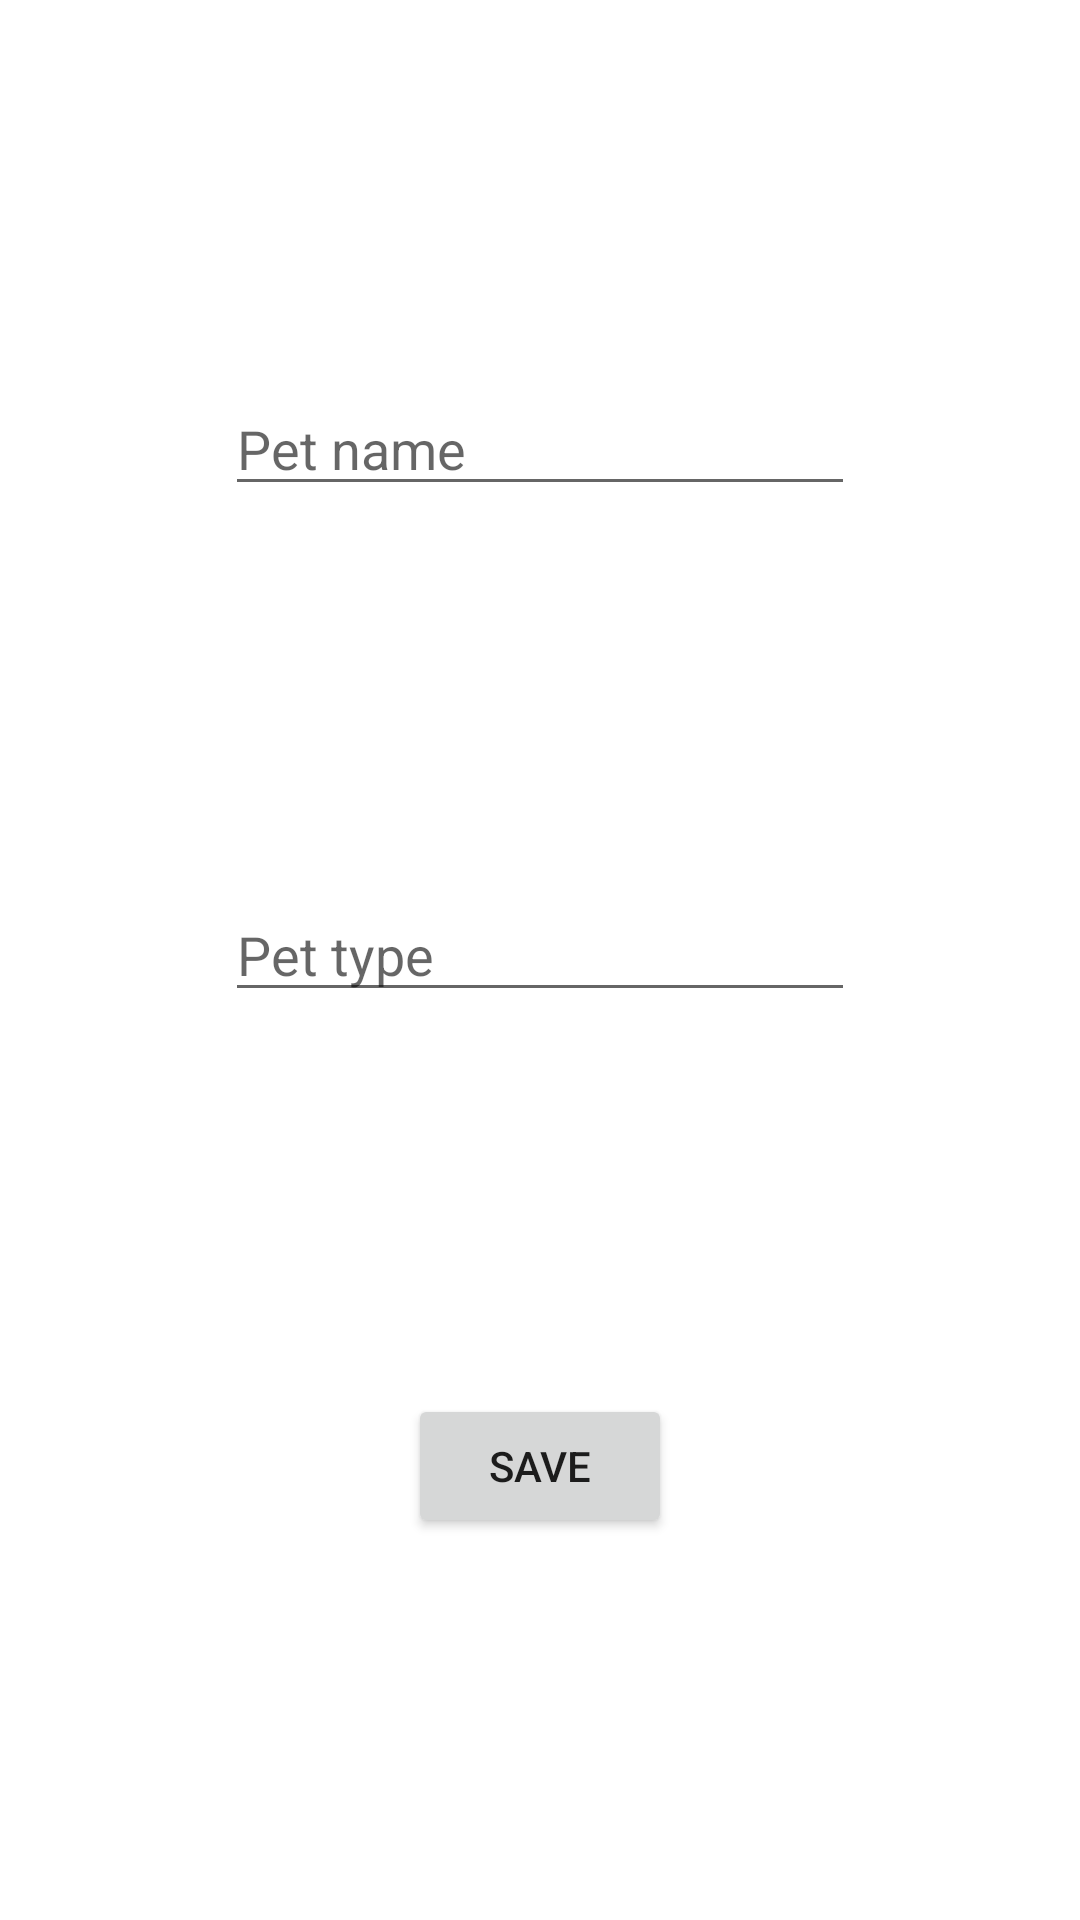

The Android layout XML behind this screen, and the referenced resources:
<!-- AndroidManifest.xml: application theme Theme.PetAssistant -->
<!-- res/layout/activity_add.xml -->
<?xml version="1.0" encoding="utf-8"?>
<androidx.constraintlayout.widget.ConstraintLayout xmlns:android="http://schemas.android.com/apk/res/android"
    xmlns:app="http://schemas.android.com/apk/res-auto"
    xmlns:tools="http://schemas.android.com/tools"
    android:layout_width="match_parent"
    android:layout_height="match_parent">

    <EditText
        android:id="@+id/name_input"
        android:layout_width="wrap_content"
        android:layout_height="wrap_content"
        android:ems="10"
        android:hint="Pet name"
        android:inputType="textPersonName"
        android:text=""
        app:layout_constraintBottom_toTopOf="@+id/type_input"
        app:layout_constraintEnd_toEndOf="parent"
        app:layout_constraintHorizontal_bias="0.5"
        app:layout_constraintStart_toStartOf="parent"
        app:layout_constraintTop_toTopOf="parent" />

    <EditText
        android:id="@+id/type_input"
        android:layout_width="wrap_content"
        android:layout_height="wrap_content"
        android:ems="10"
        android:hint="Pet type"
        android:inputType="textPersonName"
        android:text=""
        app:layout_constraintBottom_toTopOf="@+id/save_btn"
        app:layout_constraintEnd_toEndOf="parent"
        app:layout_constraintHorizontal_bias="0.5"
        app:layout_constraintStart_toStartOf="parent"
        app:layout_constraintTop_toBottomOf="@+id/name_input" />

    <Button
        android:id="@+id/save_btn"
        android:layout_width="wrap_content"
        android:layout_height="wrap_content"
        android:text="Save"
        app:layout_constraintBottom_toBottomOf="parent"
        app:layout_constraintEnd_toEndOf="parent"
        app:layout_constraintHorizontal_bias="0.5"
        app:layout_constraintStart_toStartOf="parent"
        app:layout_constraintTop_toBottomOf="@+id/type_input" />
</androidx.constraintlayout.widget.ConstraintLayout>
<!-- resources referenced by this layout -->
<resources>
  <style name="Theme.PetAssistant" parent="Theme.MaterialComponents.DayNight.DarkActionBar">
          
          <item name="colorPrimary">@color/purple_500</item>
          <item name="colorPrimaryVariant">@color/purple_700</item>
          <item name="colorOnPrimary">@color/white</item>
          
          <item name="colorSecondary">@color/teal_200</item>
          <item name="colorSecondaryVariant">@color/teal_700</item>
          <item name="colorOnSecondary">@color/black</item>
          
          <item name="android:statusBarColor" tools:targetApi="l">?attr/colorPrimaryVariant</item>
          
      </style>
  <color name="white">#FFFFFFFF</color>
  <color name="teal_200">#FF03DAC5</color>
  <color name="teal_700">#FF018786</color>
  <color name="black">#FF000000</color>
  <!-- not gathered from this repository: default colours our renderer supplied (Android Studio template values) -->
  <color name="purple_500">#FF6200EE</color>
  <color name="purple_700">#FF3700B3</color>
</resources>
